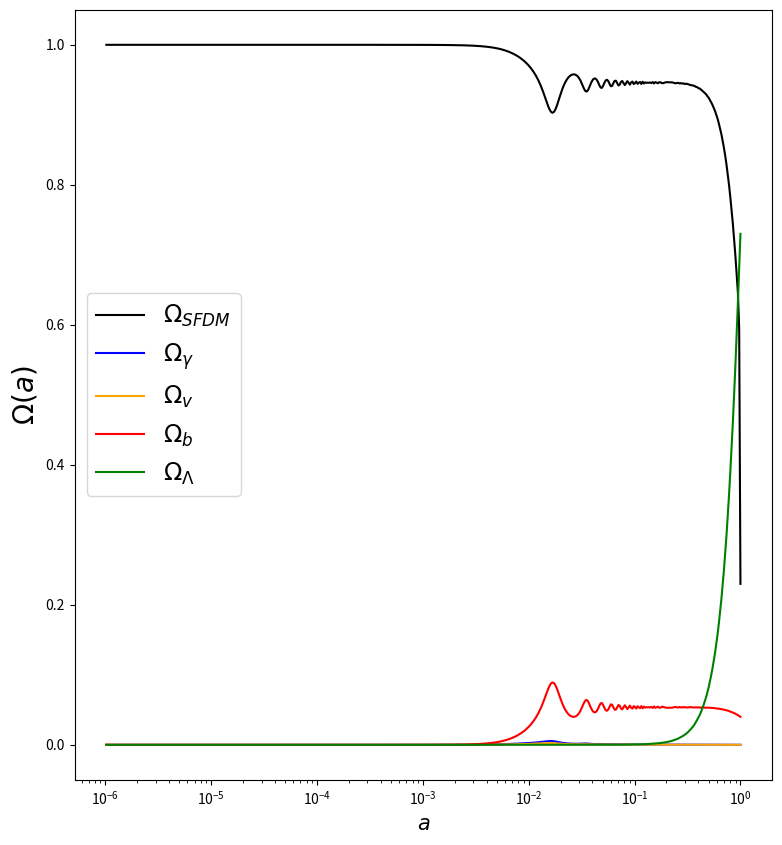
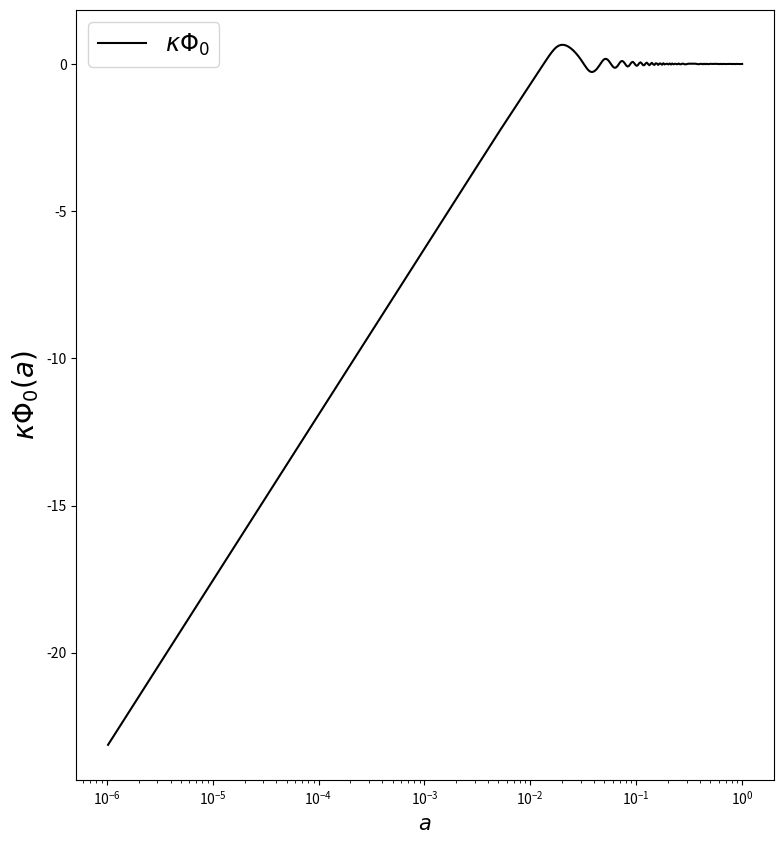
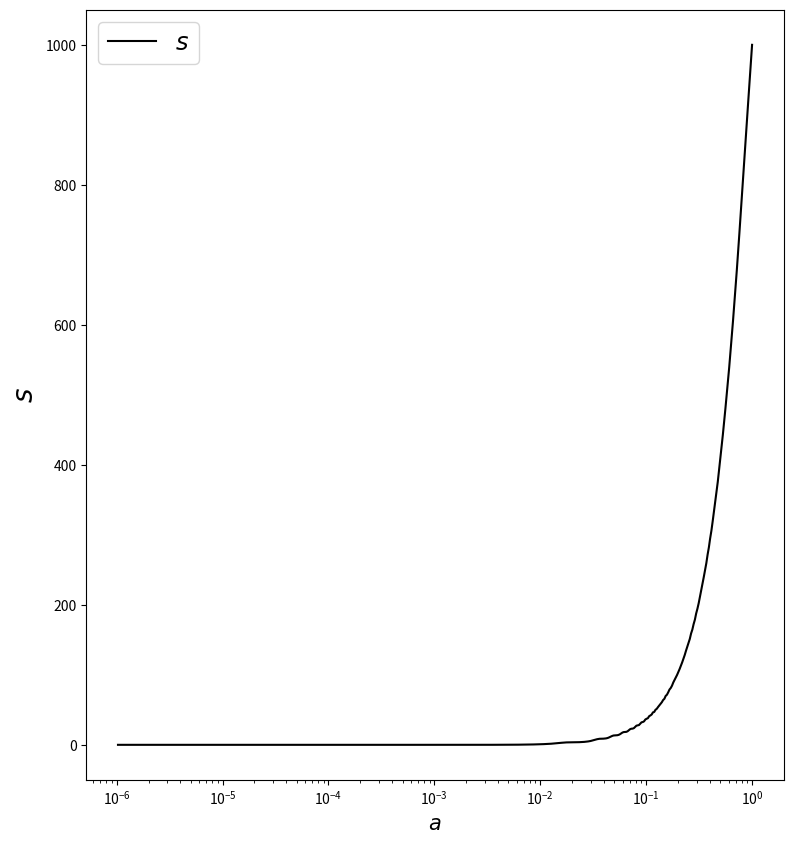
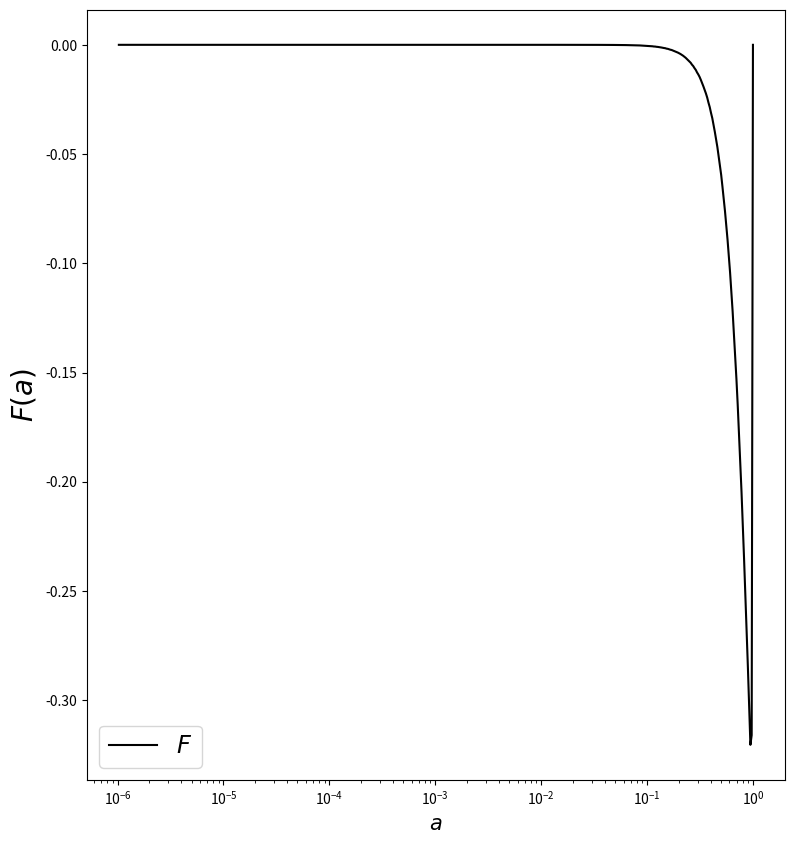

Generate these figures, in order, with matplotlib:
'''

Compton Mass Dark Energy & Scalar Field Dark Matter.

Combination of the SFDM and CMaDE model equations. 
Here, the density parameters of the components of the universe are calculated solving the dynamical equations using the ABMM4 method.

[redacted]

'''

import numpy as np
from scipy.integrate import odeint
from scipy.interpolate import interp1d
import matplotlib.pyplot as plt
import math

class DarkM:
    def __init__(self):

        self.mass = 1.e-33 # Scalar field mass in eV
        self.H0   = 1.49e-33 # Hubble parameter in eV
        self.s    = self.mass/self.H0

        # Scale factor range
        self.NP = 100000
        self.Ni = np.log(1.e-0)
        self.Nf = np.log(1.e-6)
        self.d  = (self.Nf - self.Ni)/ self.NP
        self.t  = [self.Ni + self.d* i for i in np.arange(self.NP)]

    # Runge-Kutta 4 initialices the method ABM4
    def rk4(self, func, y_0, t):
        y = np.zeros([4, len(y_0)])
        y[0] = y_0

        for i, t_i in enumerate(t[:3]):

            h = self.d 
            k_1 = func(t_i, y[i])
            k_2 = func(t_i + h/2., y[i] + h/2.* k_1)
            k_3 = func(t_i + h/2., y[i] + h/2.* k_2)
            k_4 = func(t_i + h, y[i] + h* k_3)

            y[i+1] = y[i] + h/6.* (k_1 + 2.* k_2 + 2.* k_3 + k_4) # RK4 step

        return y

    # Adams-Bashforth 4/Moulton 4 Step Predictor/Corrector
    def ABM4(self, func, y_0, t):
        y = np.zeros([len(t), len(y_0)])
        
        # First 4 steps found w/ RK4 
        y[0:4] = self.rk4(func, y_0, t)
        k_1 = func(t[2], y[2])
        k_2 = func(t[1], y[1])
        k_3 = func(t[0], y[0])

        print("{:<20}\t{:<20}\t{:<20}".format("E-FOLDING", "FRIEDMANN", "OMEGA_SFDM"))

        for i in range(3, self.NP - 1):

            # Prints N, F, and Omega SFDM
            if i % 10000 == 0:
                print("{:<10}\t{:<10}\t{:<10}".format(t[i], np.sum(np.square(np.array(y[i,:-1]))), np.sum(np.square(np.array(y[i,:2])))))

            h   = self.d
            k_4 = k_3
            k_3 = k_2
            k_2 = k_1
            k_1 = func(t[i], y[i])
            #Adams-Bashforth predictor
            y[i+1] = y[i] + h* (55.* k_1 - 59.* k_2 + 37.* k_3 - 9.* k_4)/24.
            k_0    = func(t[i+1], y[i+1])
            #Adams-Moulton corrector
            y[i+1] = y[i] + h* (9.* k_0 + 19.* k_1 - 5.* k_2 + k_3)/24.

        return y

    # Initial conditions from today comsological observations
    def solver(self):
        y0 = np.array([np.sqrt(1.e-10),   # x: x0 Kinetic energy - small to avoid 1/x divergence
                       np.sqrt(0.22994),  # u: x2 Potential energy
                       np.sqrt(0.00004),  # z: x4 Radiation
                       np.sqrt(0.00002),  # n: x5 Neutrinos
                       np.sqrt(0.04),     # b: x6 Baryons
                       np.sqrt(0.73),     # l: x7 Lambda
                       1.e3])             # s: x8 Spurious Variable

        # Solve the SoE with the ABM4 or RK4 algorithms
        y_result = self.ABM4(self.RHS, y0, self.t)
        #y_result = self.rk4(self.RHS, y0, self.t)

        return y_result

    def RHS(self, t, y):
        x0, x2, x4, x5, x6, x7, x8 = y
        CTer = 4./3.
        Pe   = 2.* x0**2 + 4.* x4**2/3. + 4.* x5**2/3. + x6**2
        kc   = 1.
        Q    = 1.

        return np.array([-3.* x0 - x8* x2 + 1.5* x0* Pe - (Q* kc/np.pi)* np.sqrt(3/2.)* (x7**3/x0)* np.exp(-t),
                         x0* x8 + 1.5* x2* Pe,
                         1.5* x4* (Pe - CTer),
                         1.5* x5* (Pe - CTer),
                         1.5* x6* (Pe - 1.),
                         1.5* x7* Pe + (Q/np.pi)* np.sqrt(3/2.)* x7**2* np.exp(-t),
                         #-1.5* x8**(-2)])
                         1.5* Pe* x8])

#Abajo se tiene la funcion que va a imprimir las graficas.
    def plot(self):
        #En este arreglo se guardan los resultados de la funcion solver. Las variables se acomodan como en la funcion RHS.
        z0, z2, z4, z5, z6, z7, z8 = self.solver().T
        #x, u, z, nu, l, s, b = self.solver().T

        fig3 = plt.figure(figsize=(9,10))
        ax3  = fig3.add_subplot(111)

        fig2 = plt.figure(figsize=(9,10)) #Define una nueva ventana.
        ax2  = fig2.add_subplot(111)       #La grafica correspondiente a la nueva ventana.

        fig8 = plt.figure(figsize=(9,10)) #Define una nueva ventana.
        ax8  = fig8.add_subplot(111)       #La grafica correspondiente a la nueva ventana.

        fig9 = plt.figure(figsize=(9,10)) #Define una nueva ventana.
        ax9  = fig9.add_subplot(111)       #La grafica correspondiente a la nueva ventana.

        i = 0
        tiempo = w0 = w2 = w4 = w5 = w6 = w7 = w8 = np.array([])

        for t, aux0, aux2, aux4, aux5, aux6, aux7, aux8  in zip(self.t, z0, z2, z4, z5, z6, z7, z8):
            #Resolucion de las graficas
            if i % 200 == 0:
               tiempo = np.append(tiempo, np.exp(t))  # Scale factor from e-folding N
               w0 = np.append(w0, aux0)
               w2 = np.append(w2, aux2)
               w4 = np.append(w4, aux4)
               w5 = np.append(w5, aux5)
               w6 = np.append(w6, aux6)
               w7 = np.append(w7, aux7)
               w8 = np.append(w8, aux8)
            i += 1

        # Background Scalar Field
        ax2.semilogx(tiempo, np.sqrt(6.)* w2/w8, 'black', label=r"$\kappa\Phi_0$")
        ax2.set_ylabel(r'$\kappa\Phi_0(a)$', fontsize=20)
        ax2.set_xlabel(r'$a$', fontsize=15)
        ax2.legend(loc = 'best', fontsize = 'xx-large')
        fig2.savefig('Phi0.pdf')
        #plt.show()

        #Dark Matter
        ax3.semilogx(tiempo, w0**2 + w2**2, 'black', label=r"$\Omega_{SFDM}$")
        ax3.semilogx(tiempo, w4**2, 'blue', label=r"$\Omega_{\gamma}$") #radiacion
        ax3.semilogx(tiempo, w5**2, 'orange', label=r"$\Omega_{v}$") #neutrinos
        ax3.semilogx(tiempo, w6**2, 'red', label=r"$\Omega_b$")  #bariones
        ax3.semilogx(tiempo, w7**2, 'green', label=r"$\Omega_{\Lambda}$")  #constante cosmologica
        ax3.set_ylabel(r'$\Omega(a)$', fontsize=20) #original
        ax3.set_xlabel(r'$a$', fontsize=15)
        ax3.legend(loc = 'best', fontsize = 'xx-large')
        fig3.savefig('Omegas.pdf')
        #plt.show()        

        # Friedmann Restriction
        ax9.semilogx(tiempo, 1. - (w0**2 + w2**2 + w4**2 + w5**2 + w6**2 + w7**2), 'black', label=r"$F$")
        ax9.set_ylabel(r'$F(a)$', fontsize=20)
        ax9.set_xlabel(r'$a$', fontsize=15)
        ax9.legend(loc = 'best', fontsize = 'xx-large')
        fig9.savefig('F.pdf')
        #plt.show()

        # Spurious Variable
        ax8.semilogx(tiempo, w8, 'black', label=r"$s$")
        ax8.set_ylabel(r'$s$', fontsize=20)
        ax8.set_xlabel(r'$a$', fontsize=15)
        ax8.legend(loc = 'best', fontsize = 'xx-large')
        fig8.savefig('s.pdf')
        #plt.show()

# Runs only if the script is run and self contained
if __name__ == '__main__':
    DM = DarkM()
    DM.plot()